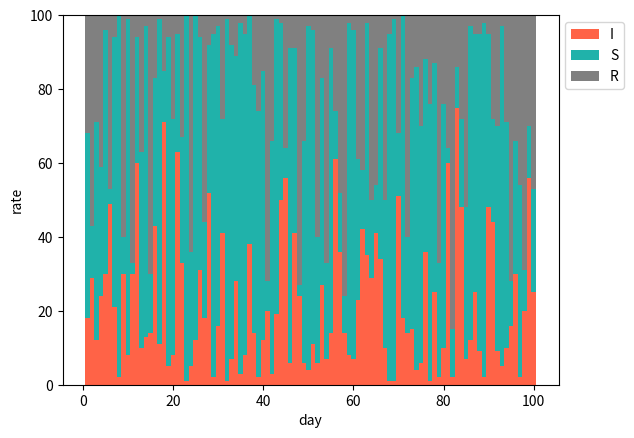

This chart was generated by the following Python code:
import matplotlib.pyplot as plt
import random
S_people = [] #健康者
I_people = [] #感染者
R_people = [] #康復者
day = [] #疫情翻展天數


for i in range(100):
    day.append(i+1)
    S_people.append(random.randint(2, 99))
    I_people.append(random.randint(1, 100 - S_people[i]))
    R_people.append(100-S_people[i]-I_people[i])
    
SI_people = [i+j for i,j in zip(S_people, I_people)]
    
plt.bar(day, I_people, width=1,color='tomato', label = 'I')
plt.bar(day, S_people, width=1,color='lightseagreen',bottom=I_people, label='S')
plt.bar(day, R_people, width=1,color='gray',bottom=SI_people, label='R')
plt.xlabel('day')
plt.ylabel('rate')
plt.legend(bbox_to_anchor=(1,1), loc='upper left')